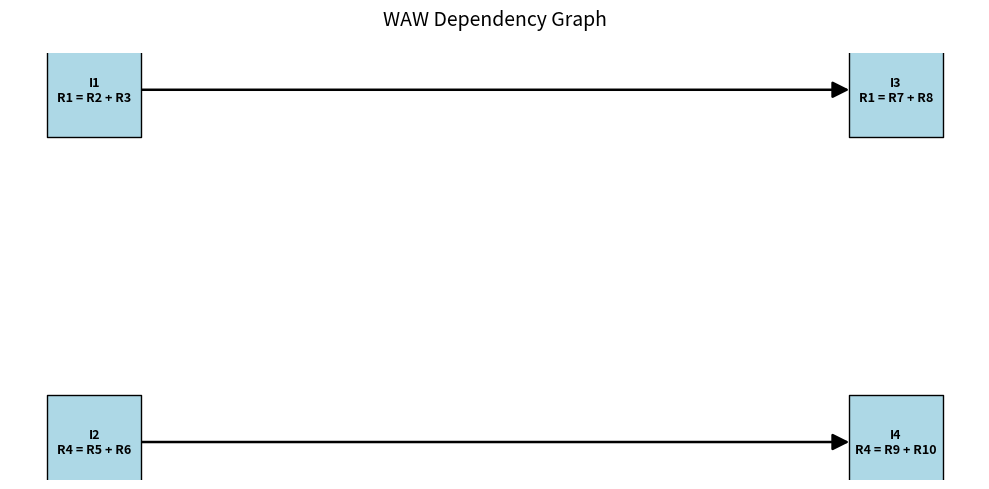

This chart was generated by the following Python code:

# ============================================================
# WAW (WRITE AFTER WRITE) HAZARD SIMULATOR
# Simulasi Dependensi WAW pada Instruction-Level Parallelism
# ============================================================

from dataclasses import dataclass
import matplotlib.pyplot as plt
import networkx as nx


# 1. DEFINISI INSTRUKSI
@dataclass
class Instruction:
    name: str
    destination: str
    sources: list


# 2. INSTRUCTION SET
instructions = [
    Instruction("I1", "R1", ["R2", "R3"]),
    Instruction("I2", "R4", ["R5", "R6"]),
    Instruction("I3", "R1", ["R7", "R8"]),
    Instruction("I4", "R4", ["R9", "R10"]),
]


# 3. PEMERIKSAAN DEPENDENSI WAW
def has_waw_dependency(inst1, inst2):
    return inst1.destination == inst2.destination


# 4. ANALISIS DEPENDENSI
def show_waw(instructions):
    print("=" * 55)
    print("WAW (WRITE AFTER WRITE) DEPENDENCY ANALYSIS")
    print("=" * 55)

    graph = nx.DiGraph()
    dependencies = []

    for inst in instructions:
        label = (
            f"{inst.name}\n"
            f"{inst.destination} = {' + '.join(inst.sources)}"
        )
        graph.add_node(inst.name, label=label)

    for i in range(len(instructions)):
        for j in range(i + 1, len(instructions)):
            first = instructions[i]
            second = instructions[j]

            if has_waw_dependency(first, second):
                dependencies.append(
                    (first.name, second.name, first.destination)
                )
                graph.add_edge(first.name, second.name)

                print(
                    f"{first.name} -> {second.name}: "
                    f"WAW pada register {first.destination}"
                )

    if not dependencies:
        print("Tidak ditemukan dependensi WAW.")

    print("\nDaftar instruksi:")
    for inst in instructions:
        print(
            f"{inst.name}: {inst.destination} = "
            f"{' + '.join(inst.sources)}"
        )

    print(f"\nTotal dependensi WAW: {len(dependencies)}")

    # 5. VISUALISASI DEPENDENCY GRAPH
    pos = {
        "I1": (0, 1),
        "I2": (0, -1),
        "I3": (3, 1),
        "I4": (3, -1)
    }

    labels = nx.get_node_attributes(graph, "label")

    plt.figure(figsize=(10, 5))

    nx.draw_networkx_nodes(
        graph, pos,
        node_color="lightblue",
        node_shape="s",
        node_size=4500,
        edgecolors="black"
    )

    nx.draw_networkx_labels(
        graph, pos,
        labels=labels,
        font_size=9,
        font_weight="bold"
    )

    nx.draw_networkx_edges(
        graph, pos,
        arrows=True,
        arrowstyle="-|>",
        arrowsize=25,
        edge_color="black",
        width=1.8,
        node_size=4500
    )

    plt.title("WAW Dependency Graph", fontsize=14, pad=20)
    plt.axis("off")
    plt.tight_layout()
    plt.show()


# 6. MENJALANKAN PROGRAM
if __name__ == "__main__":
    show_waw(instructions)
